Image classification data set "assets" (DejaArrow/HONC_v1.1_Convo on GitHub). Class labels (2): no stitch, stitch.

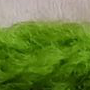
Label: stitch

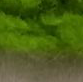
Label: no stitch

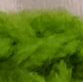
Label: stitch

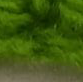
Label: no stitch

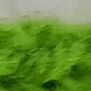
Label: stitch

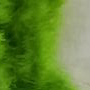
Label: no stitch
